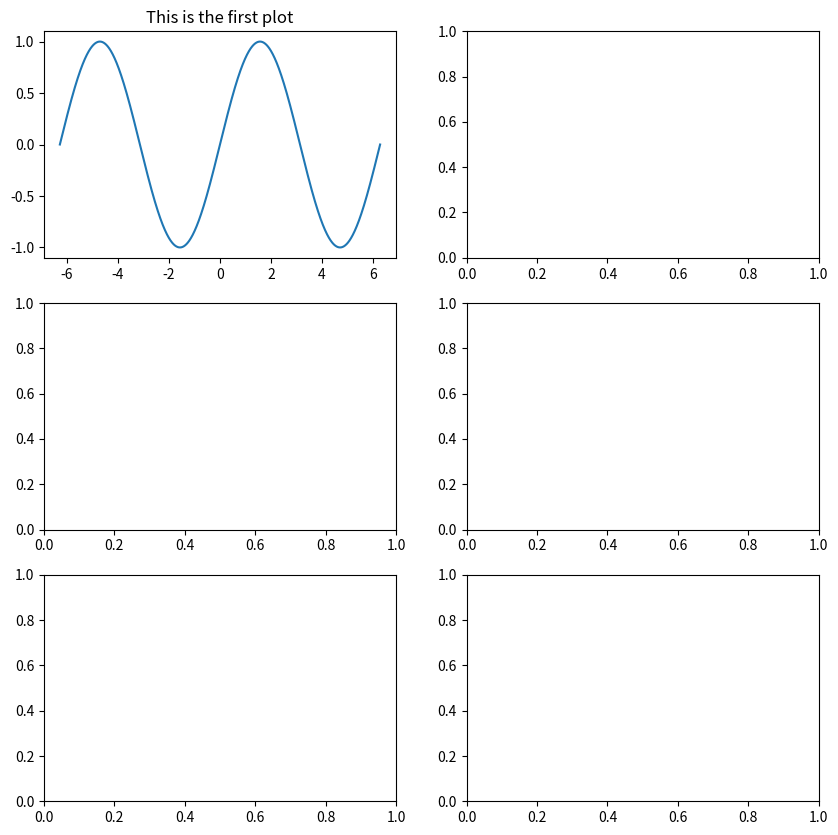

Reproduce this figure in Python. (Note: this script raises an exception after producing the figure.)
import matplotlib.pyplot as plt
import numpy as np

titles = {1:'This is the first plot',2:'This is the second plot',3:'This is the third plot',4:'This is the fourth plot',5:'This is the fifth plot',6:'This is the sixth plot'}

# Beispiel-Daten
x = np.linspace(-2 * np.pi, 2 * np.pi, 10000)
y_data = [
    np.sin(x),
    np.cos(x),
    np.cos(x)**2,
    np.sin(x)**2,
    1-np.cos(x)**2,
    1-np.sin(x)**2
]

# Anzahl der Zeilen und Spalten
nrows, ncols = 3, 2

# Erstellen von Subplots mit 3 Zeilen und 2 Spalten
fig, axs = plt.subplots(nrows, ncols, figsize=(10, 10))

# Iteriere durch die Zeilen und Spalten und erstelle die Plots
for i in range(nrows):
    for j in range(ncols):
        index = i * ncols + j  # Berechne den Index für den Zugriff auf y_data
        ax = axs[i, j]
        ax.plot(x, y_data[index])
        ax.set_title(f'{titles[index + 1]}')
        format_graph(ax)
        
# Anpassungen und Anzeige der Plots
plt.tight_layout()
plt.show()